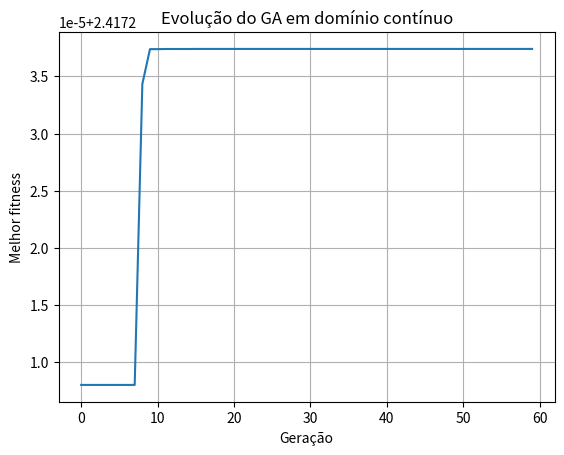

The matplotlib source for this figure:
"""
📘 DIA 07 — Função de Fitness em Problemas Contínuos
----------------------------------------------------

GA básico para otimização de funções reais usando:

- Representação contínua (float)
- Crossover aritmético
- Mutação gaussiana
- Seleção por torneio

Problema: maximizar f(x) = x * sin(10x) + 1
em x ∈ [-1, 2]
"""

import random
import math
import matplotlib.pyplot as plt

random.seed(42)

# -----------------------------------------------------------
# 1️⃣ Parâmetros gerais
# -----------------------------------------------------------
POP_SIZE = 50
NUM_GENERATIONS = 60
TOURNAMENT_K = 3
MUTATION_RATE = 0.2
MUTATION_STD = 0.1  # desvio-padrão da mutação gaussiana
LOWER_BOUND, UPPER_BOUND = -1, 2


# -----------------------------------------------------------
# 2️⃣ Função de fitness (problema contínuo)
# -----------------------------------------------------------
def fitness(x):
    return x * math.sin(10 * x) + 1


# -----------------------------------------------------------
# 3️⃣ Inicialização (valores reais aleatórios)
# -----------------------------------------------------------
def initialize_population():
    return [random.uniform(LOWER_BOUND, UPPER_BOUND) for _ in range(POP_SIZE)]


# -----------------------------------------------------------
# 4️⃣ Seleção por torneio
# -----------------------------------------------------------
def tournament_selection(population):
    competitors = random.sample(population, TOURNAMENT_K)
    return max(competitors, key=fitness)


# -----------------------------------------------------------
# 5️⃣ Crossover aritmético
# -----------------------------------------------------------
def crossover(p1, p2):
    alpha = random.random()  # peso entre 0 e 1
    child = alpha * p1 + (1 - alpha) * p2
    return child


# -----------------------------------------------------------
# 6️⃣ Mutação gaussiana
# -----------------------------------------------------------
def mutate(x):
    if random.random() < MUTATION_RATE:
        x = x + random.gauss(0, MUTATION_STD)
    return max(LOWER_BOUND, min(UPPER_BOUND, x))  # clamping


# -----------------------------------------------------------
# 7️⃣ Loop principal do GA
# -----------------------------------------------------------
def run_ga():
    population = initialize_population()
    best_history = []

    for gen in range(NUM_GENERATIONS):

        new_population = []

        # elitismo
        best_individual = max(population, key=fitness)
        new_population.append(best_individual)

        while len(new_population) < POP_SIZE:
            parent1 = tournament_selection(population)
            parent2 = tournament_selection(population)

            child = crossover(parent1, parent2)
            child = mutate(child)

            new_population.append(child)

        population = new_population
        best_f = fitness(max(population, key=fitness))
        best_history.append(best_f)

        if gen % 10 == 0:
            print(f"Geração {gen} | Melhor fitness = {best_f:.4f}")

    return best_history


# -----------------------------------------------------------
# 8️⃣ Execução e visualização
# -----------------------------------------------------------
if __name__ == "__main__":
    history = run_ga()

    plt.plot(history)
    plt.title("Evolução do GA em domínio contínuo")
    plt.xlabel("Geração")
    plt.ylabel("Melhor fitness")
    plt.grid(True)
    plt.show()
